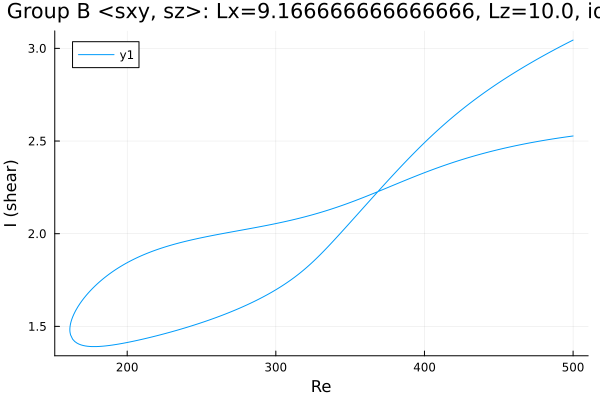

Values plotted in this chart, from the file beside it:
Re, shear
500.0, 2.527
499, 2.526
497.6, 2.525
496.2, 2.523
494.7, 2.522
493.3, 2.52
491.9, 2.518
490.5, 2.517
489.1, 2.515
487.7, 2.513
486.3, 2.511
484.8, 2.51
483.4, 2.508
482, 2.506
480.6, 2.504
479.2, 2.502
477.8, 2.5
476.4, 2.498
474.9, 2.496
473.5, 2.494
472.1, 2.492
470.7, 2.49
469.3, 2.488
467.9, 2.485
466.5, 2.483
465, 2.481
463.6, 2.479
462.2, 2.476
460.8, 2.474
459.4, 2.471
458, 2.469
456.6, 2.466
455.1, 2.464
453.7, 2.461
452.3, 2.459
450.9, 2.456
449.5, 2.453
448.1, 2.451
446.7, 2.448
445.2, 2.445
443.8, 2.442
442.4, 2.439
441, 2.436
439.6, 2.433
438.3, 2.43
436.9, 2.427
435.5, 2.424
434, 2.421
432.6, 2.418
431.2, 2.414
429.8, 2.411
428.4, 2.408
427, 2.404
425.6, 2.401
424.1, 2.397
422.7, 2.394
421.3, 2.39
419.9, 2.386
418.5, 2.382
417.1, 2.379
... 489 more rows
